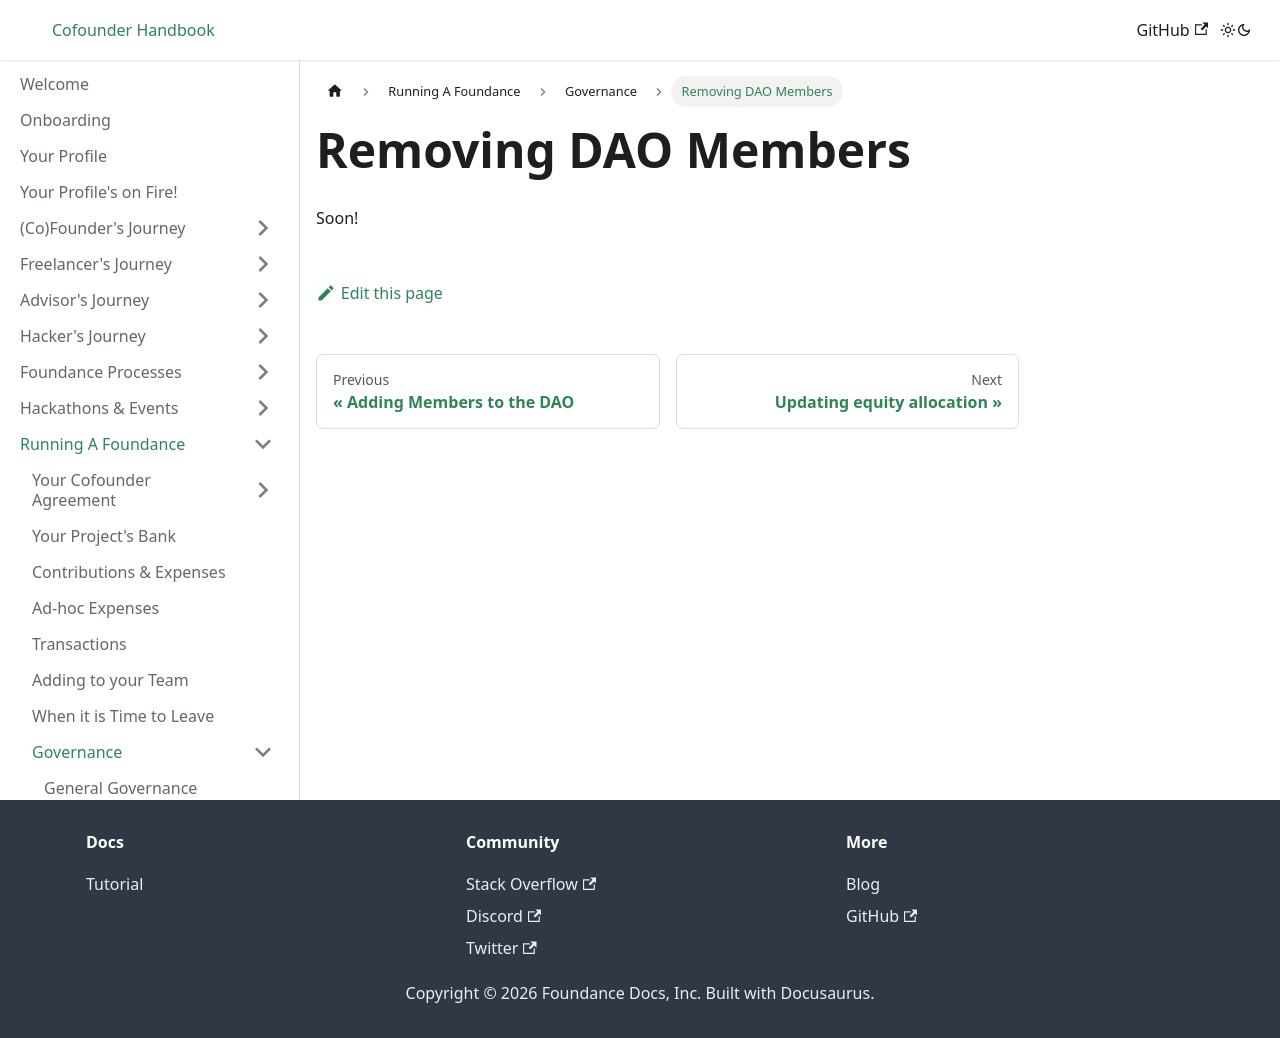

repository: foundance/foundance-docs · page: running-a-foundance/governance/removing-DAO-members/index.html · generator: docusaurus

---
sidebar_position: 3
---

import BrowserWindow from '../../../src/components/BrowserWindow';
import Highlight from '../../../src/components/Highlight';

# Removing DAO Members

Soon!
